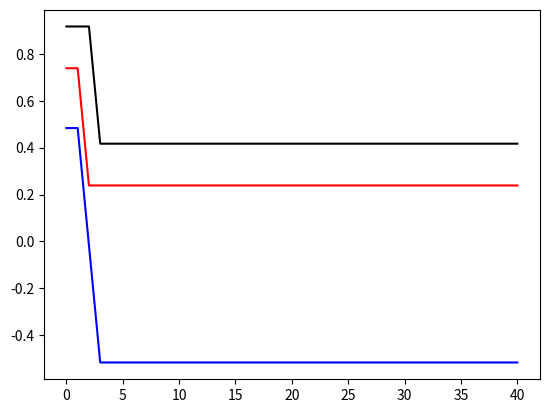

Reproduce this figure in Python.
import numpy as np
import matplotlib.pyplot as plt

class Perceptron:
    def __init__(self, n):
        self.pesos = np.random.rand(n)
        self.n = n
    #SOPLA GAITAS
    def propagacion(self, entradas):

        self.salida = 1*(self.pesos.dot(entradas)>0)
        self.entradas = entradas

    def actualizacion(self,alfa,salida):

        for i in range(0, self.n):
            self.pesos[i] = self.pesos[i] + alfa* (salida - self.salida) * self.entradas[i]

Perceptron_3 = Perceptron(3)

#tabla de entrenamiento
tabla = np.array ([[0, 0, 1, 0], [0, 1, 1, 0], [1, 0, 1, 0], [1, 1, 1, 1]])

#Historico
historico = [Perceptron_3.pesos]
for epoca in range(0,10):
    for i in range(0, 4):
        Perceptron_3.propagacion(tabla[i,0:3])
        Perceptron_3.actualizacion(0.5, tabla[i,3])
        historico = np.concatenate((historico,[Perceptron_3.pesos]),axis = 0)

plt.plot(historico[:,0],'k')
plt.plot(historico[:,1],'r')
plt.plot(historico[:,2],'b')

plt.show()
